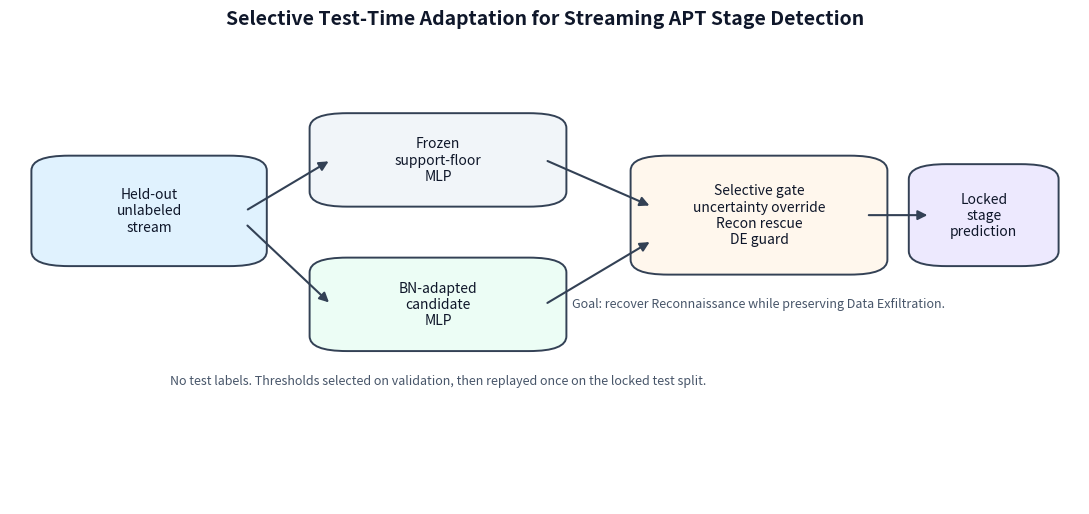

Source code (Python):
from __future__ import annotations

from pathlib import Path

import matplotlib.pyplot as plt
from matplotlib.patches import FancyArrowPatch, FancyBboxPatch


def add_box(ax, xy, width, height, text, facecolor="#f8fafc", edgecolor="#334155"):
    box = FancyBboxPatch(
        xy,
        width,
        height,
        boxstyle="round,pad=0.02,rounding_size=0.035",
        linewidth=1.4,
        edgecolor=edgecolor,
        facecolor=facecolor,
    )
    ax.add_patch(box)
    ax.text(
        xy[0] + width / 2,
        xy[1] + height / 2,
        text,
        ha="center",
        va="center",
        fontsize=10,
        color="#0f172a",
        wrap=True,
    )


def add_arrow(ax, start, end, color="#334155"):
    arrow = FancyArrowPatch(
        start,
        end,
        arrowstyle="-|>",
        mutation_scale=14,
        linewidth=1.5,
        color=color,
    )
    ax.add_patch(arrow)


def main() -> None:
    out_dir = Path("reports/tta_streaming_apt/paper_assets_20260509/figures")
    out_dir.mkdir(parents=True, exist_ok=True)

    fig, ax = plt.subplots(figsize=(11, 5.2))
    ax.set_xlim(0, 1)
    ax.set_ylim(0, 1)
    ax.axis("off")

    add_box(
        ax,
        (0.04, 0.58),
        0.18,
        0.22,
        "Held-out\nunlabeled\nstream",
        facecolor="#e0f2fe",
    )
    add_box(
        ax,
        (0.30, 0.72),
        0.20,
        0.18,
        "Frozen\nsupport-floor\nMLP",
        facecolor="#f1f5f9",
    )
    add_box(
        ax,
        (0.30, 0.38),
        0.20,
        0.18,
        "BN-adapted\ncandidate\nMLP",
        facecolor="#ecfdf5",
    )
    add_box(
        ax,
        (0.60, 0.56),
        0.20,
        0.24,
        "Selective gate\nuncertainty override\nRecon rescue\nDE guard",
        facecolor="#fff7ed",
    )
    add_box(
        ax,
        (0.86, 0.58),
        0.10,
        0.20,
        "Locked\nstage\nprediction",
        facecolor="#ede9fe",
    )

    add_arrow(ax, (0.22, 0.69), (0.30, 0.81))
    add_arrow(ax, (0.22, 0.66), (0.30, 0.47))
    add_arrow(ax, (0.50, 0.81), (0.60, 0.70))
    add_arrow(ax, (0.50, 0.47), (0.60, 0.62))
    add_arrow(ax, (0.80, 0.68), (0.86, 0.68))

    ax.text(
        0.40,
        0.29,
        "No test labels. Thresholds selected on validation, then replayed once on the locked test split.",
        ha="center",
        va="center",
        fontsize=9,
        color="#475569",
    )
    ax.text(
        0.70,
        0.47,
        "Goal: recover Reconnaissance while preserving Data Exfiltration.",
        ha="center",
        va="center",
        fontsize=9,
        color="#475569",
    )

    fig.suptitle(
        "Selective Test-Time Adaptation for Streaming APT Stage Detection",
        fontsize=14,
        fontweight="bold",
        color="#0f172a",
    )
    fig.tight_layout(rect=(0, 0, 1, 0.94))
    png = out_dir / "figure1_method_diagram.png"
    svg = out_dir / "figure1_method_diagram.svg"
    fig.savefig(png, dpi=220, bbox_inches="tight")
    fig.savefig(svg, bbox_inches="tight")
    plt.close(fig)
    print(png)
    print(svg)


if __name__ == "__main__":
    main()
